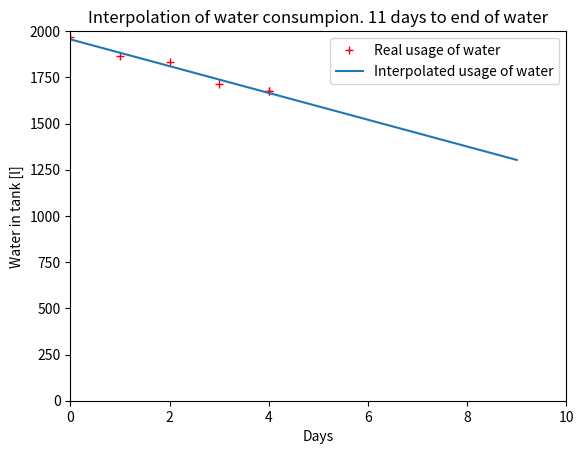

Here is the Python script that generated this plot:
import numpy as np
import pandas as pd
import matplotlib.pyplot as plt

time = 20
tank_vol = 2000
usage_of_water = [1966, 1863, 1831, 1714, 1678]
dict = {'usage_of_water': usage_of_water}
df = pd.DataFrame(dict)
df.to_csv('data.csv')



# interpolating data 
usage_of_water = df['usage_of_water'].tolist()
days = []
for x in range(1, time*2+2):
  days.append(x)
time = len(usage_of_water)
days = np.arange(0, time, 1)
poly = np.polyfit(days, usage_of_water, deg=1)
p = np.poly1d(poly)
i = 0

for l in usage_of_water:
  if l > 0:
    plt.plot(i, l, 'r+')
    i += 1

# ploting the data
plt.plot(i-1, usage_of_water[-1], 'r+', label="Real usage of water")
days = np.arange(0, 2*time, 1)
days_left = int((np.roots(p)[0] - len(usage_of_water) + 1)/2)
plt.plot(days, p(days), label="Interpolated usage of water")
plt.xlim(0, len(days))
plt.ylim(0, tank_vol)
plt.title("Interpolation of water consumpion. {} days to end of water".format(days_left))
plt.xlabel("Days")
plt.ylabel("Water in tank [l]")
plt.legend()
plt.show()
